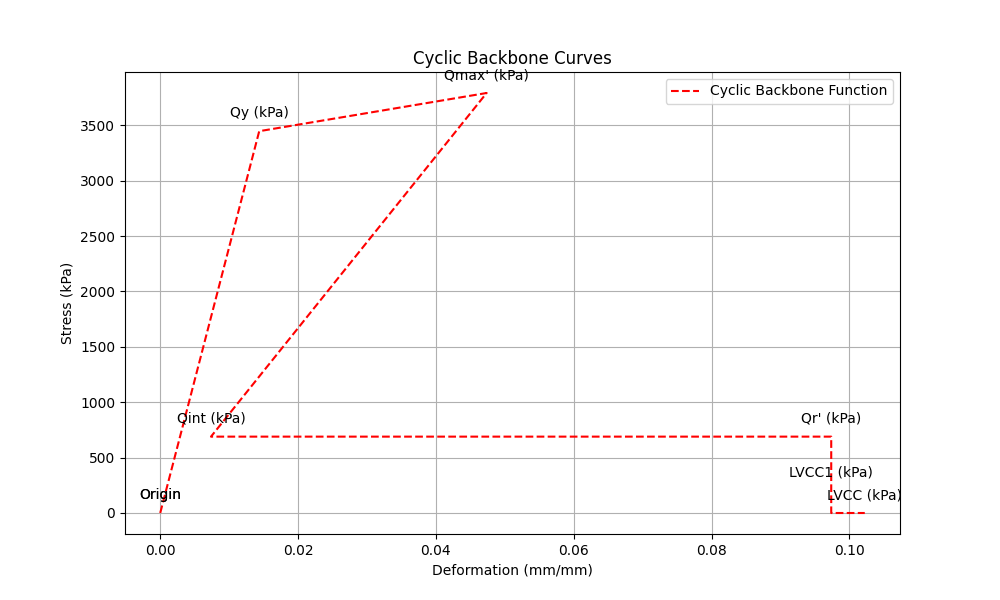

The table this chart was drawn from, first rows:
x, y
0.0, 0.0
0.0001451, 34.82
0.0002902, 69.64
0.0004353, 104.5
0.0005804, 139.3
0.0007255, 174.1
0.0008706, 208.9
0.001016, 243.8
0.001161, 278.6
0.001306, 313.4
0.001451, 348.2
0.001596, 383
0.001741, 417.9
0.001886, 452.7
0.002031, 487.5
0.002176, 522.3
0.002321, 557.2
0.002467, 592
0.002612, 626.8
0.002757, 661.6
0.002902, 696.4
0.003047, 731.3
0.003192, 766.1
0.003337, 800.9
0.003482, 835.7
0.003627, 870.6
0.003772, 905.4
0.003917, 940.2
0.004063, 975
0.004208, 1010
0.004353, 1045
0.004498, 1079
0.004643, 1114
0.004788, 1149
0.004933, 1184
0.005078, 1219
0.005223, 1254
0.005368, 1288
0.005513, 1323
0.005659, 1358
0.005804, 1393
0.005949, 1428
0.006094, 1463
0.006239, 1497
0.006384, 1532
0.006529, 1567
0.006674, 1602
0.006819, 1637
0.006964, 1671
0.007109, 1706
0.007255, 1741
0.0074, 1776
0.007545, 1811
0.00769, 1846
0.007835, 1880
0.00798, 1915
0.008125, 1950
0.00827, 1985
0.008415, 2020
0.00856, 2054
... 540 more rows
